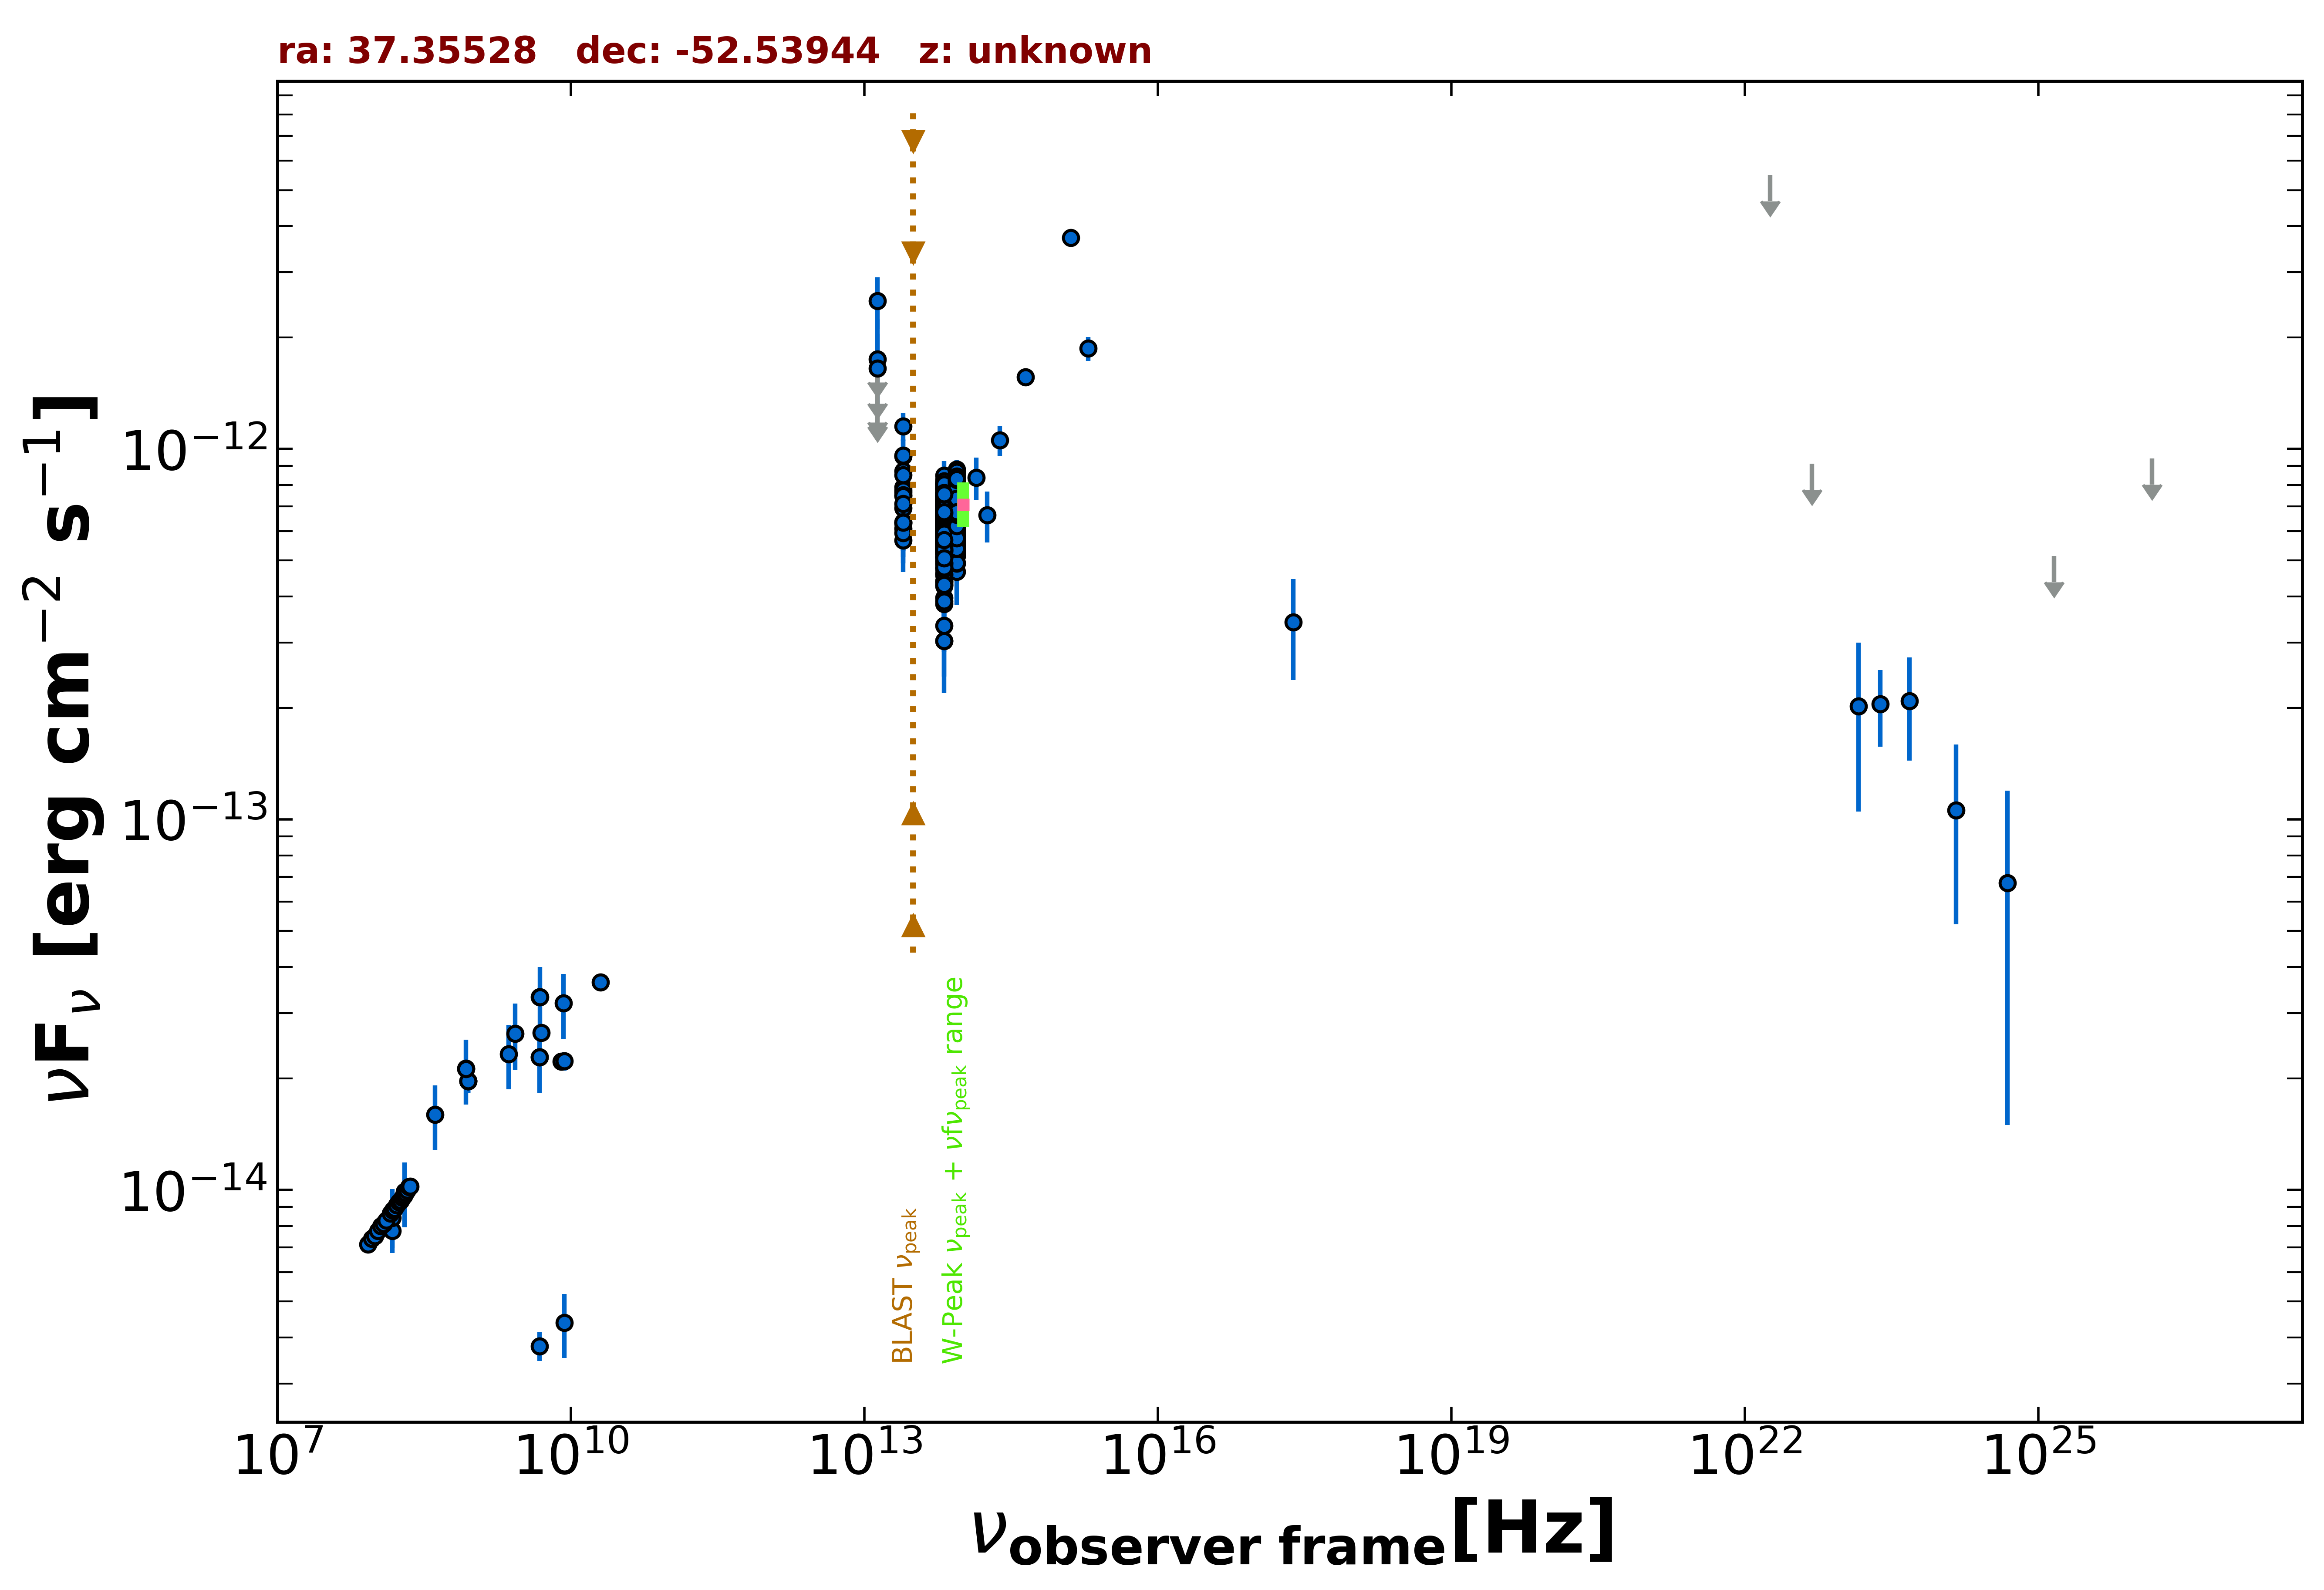

Values plotted in this chart, from the file beside it:
freq., flux, err_flux, MJD_start, MJD_end, flag, catalog, reference
8.870e+08, 1.969e-14, 1.385e-15, 55000, 55000, , RACS, Hale et al. 2021  PASA  38  e058
8.870e+08, 1.969e-14, 1.385e-15, 55000, 55000, , RACS, Hale et al. 2021  PASA  38  e058
8.870e+08, 1.969e-14, 1.385e-15, 55000, 55000, , RACS, Hale et al. 2021  PASA  38  e058
8.430e+08, 2.128e-14, 6.400e-16, 55000, 55000, , SUMSS, Manch et al. 2003  MNRAS  342  1117
2.418e+17, 3.414e-13, 1.038e-13, 55000, 55000, , RASS, Boller et al. 2016  A&A  103  1
1.500e+08, 7.757e-15, 7.755e-16, 55000, 55000, , TGSS150, Intema et al. 2017  A&A  598  A781
5.000e+09, 2.660e-14, 1.300e-15, 55000, 55000, , AT20G, Murphy et al. 2010  MNRAS  402  2403
8.000e+09, 2.224e-14, 1.040e-15, 55000, 55000, , AT20G, Murphy et al. 2010  MNRAS  402  2403
2.000e+10, 3.640e-14, 1.800e-15, 55000, 55000, , AT20G, Murphy et al. 2010  MNRAS  402  2403
4.800e+09, 2.285e-14, 4.800e-16, 55000, 55000, , ATPMN, McConnell et al. 2012  MNRAS  422  1527
8.600e+09, 2.227e-14, 1.290e-15, 55000, 55000, , ATPMN, McConnell et al. 2012  MNRAS  422  1527
4.800e+09, 3.792e-15, 3.360e-16, 55000, 55000, , ATPMN, McConnell et al. 2012  MNRAS  422  1527
8.600e+09, 4.386e-15, 8.600e-16, 55000, 55000, , ATPMN, McConnell et al. 2012  MNRAS  422  1527
4.800e+09, 3.322e-14, 1.775e-15, 55000, 55000, , PMN, Griffith et al. 1993-1996  VizieR  VIII/…
1.389e+14, 8.373e-13, 1.106e-13, 55000, 55000, , 2MASS, Skrutskie et al. 2006  AJ  131  1163
1.804e+14, 6.633e-13, 1.037e-13, 55000, 55000, , 2MASS, Skrutskie et al. 2006  AJ  131  1163
2.427e+14, 1.056e-12, 1.003e-13, 55000, 55000, , 2MASS, Skrutskie et al. 2006  AJ  131  1163
8.817e+13, 6.788e-13, 2.750e-15, 55000, 55000, , UNWISE, Schlafly et al. 2019  ApJS  240  30
6.517e+13, 6.483e-13, 3.750e-15, 55000, 55000, , UNWISE, Schlafly et al. 2019  ApJS  240  30
8.817e+13, 7.763e-13, 1.785e-14, 55000, 55000, , WISE, Wright et al. 2010  AJ  140  1868
6.517e+13, 7.162e-13, 1.715e-14, 55000, 55000, , WISE, Wright et al. 2010  AJ  140  1868
2.498e+13, 7.634e-13, 3.310e-14, 55000, 55000, , WISE, Wright et al. 2010  AJ  140  1868
1.363e+13, 1.221e-12, 1.230e-13, 55000, 55000, , WISE, Wright et al. 2010  AJ  140  1868
8.817e+13, 8.591e-13, 6.575e-14, 56648, 56648, , NEOWISE, Mainzer et al. 2014  ApJ  792  30
6.517e+13, 5.974e-13, 4.515e-14, 56648, 56648, , NEOWISE, Mainzer et al. 2014  ApJ  792  30
8.817e+13, 8.197e-13, 3.630e-14, 56648, 56648, , NEOWISE, Mainzer et al. 2014  ApJ  792  30
6.517e+13, 7.397e-13, 4.155e-14, 56648, 56648, , NEOWISE, Mainzer et al. 2014  ApJ  792  30
8.817e+13, 8.197e-13, 3.630e-14, 56648, 56648, , NEOWISE, Mainzer et al. 2014  ApJ  792  30
6.517e+13, 7.817e-13, 4.680e-14, 56648, 56648, , NEOWISE, Mainzer et al. 2014  ApJ  792  30
8.817e+13, 7.146e-13, 3.620e-14, 56648, 56648, , NEOWISE, Mainzer et al. 2014  ApJ  792  30
6.517e+13, 6.284e-13, 7.485e-14, 56648, 56648, , NEOWISE, Mainzer et al. 2014  ApJ  792  30
8.817e+13, 7.067e-13, 3.710e-14, 56648, 56648, , NEOWISE, Mainzer et al. 2014  ApJ  792  30
6.517e+13, 8.066e-13, 7.740e-14, 56648, 56648, , NEOWISE, Mainzer et al. 2014  ApJ  792  30
8.817e+13, 7.706e-13, 3.125e-14, 56649, 56649, , NEOWISE, Mainzer et al. 2014  ApJ  792  30
6.517e+13, 7.534e-13, 5.070e-14, 56649, 56649, , NEOWISE, Mainzer et al. 2014  ApJ  792  30
8.817e+13, 7.622e-13, 3.160e-14, 56649, 56649, , NEOWISE, Mainzer et al. 2014  ApJ  792  30
6.517e+13, 6.544e-13, 4.045e-14, 56649, 56649, , NEOWISE, Mainzer et al. 2014  ApJ  792  30
8.817e+13, 7.400e-13, 3.140e-14, 56649, 56649, , NEOWISE, Mainzer et al. 2014  ApJ  792  30
6.517e+13, 7.051e-13, 5.135e-14, 56649, 56649, , NEOWISE, Mainzer et al. 2014  ApJ  792  30
8.817e+13, 8.129e-13, 3.145e-14, 56649, 56649, , NEOWISE, Mainzer et al. 2014  ApJ  792  30
6.517e+13, 7.882e-13, 4.430e-14, 56649, 56649, , NEOWISE, Mainzer et al. 2014  ApJ  792  30
8.817e+13, 7.806e-13, 3.305e-14, 56647, 56647, , NEOWISE, Mainzer et al. 2014  ApJ  792  30
6.517e+13, 7.486e-13, 4.965e-14, 56647, 56647, , NEOWISE, Mainzer et al. 2014  ApJ  792  30
8.817e+13, 7.219e-13, 3.260e-14, 56647, 56647, , NEOWISE, Mainzer et al. 2014  ApJ  792  30
6.517e+13, 7.824e-13, 4.905e-14, 56647, 56647, , NEOWISE, Mainzer et al. 2014  ApJ  792  30
8.817e+13, 7.435e-13, 3.290e-14, 56648, 56648, , NEOWISE, Mainzer et al. 2014  ApJ  792  30
6.517e+13, 6.684e-13, 3.940e-14, 56648, 56648, , NEOWISE, Mainzer et al. 2014  ApJ  792  30
8.817e+13, 8.122e-13, 3.140e-14, 56648, 56648, , NEOWISE, Mainzer et al. 2014  ApJ  792  30
6.517e+13, 8.029e-13, 6.665e-14, 56648, 56648, , NEOWISE, Mainzer et al. 2014  ApJ  792  30
8.817e+13, 8.411e-13, 3.330e-14, 56649, 56649, , NEOWISE, Mainzer et al. 2014  ApJ  792  30
6.517e+13, 7.521e-13, 4.505e-14, 56649, 56649, , NEOWISE, Mainzer et al. 2014  ApJ  792  30
8.817e+13, 8.144e-13, 3.455e-14, 56647, 56647, , NEOWISE, Mainzer et al. 2014  ApJ  792  30
6.517e+13, 7.653e-13, 4.230e-14, 56647, 56647, , NEOWISE, Mainzer et al. 2014  ApJ  792  30
8.817e+13, 8.808e-13, 5.360e-14, 56648, 56648, , NEOWISE, Mainzer et al. 2014  ApJ  792  30
6.517e+13, 7.377e-13, 4.490e-14, 56648, 56648, , NEOWISE, Mainzer et al. 2014  ApJ  792  30
8.817e+13, 7.306e-13, 3.030e-14, 56649, 56649, , NEOWISE, Mainzer et al. 2014  ApJ  792  30
6.517e+13, 8.029e-13, 4.660e-14, 56649, 56649, , NEOWISE, Mainzer et al. 2014  ApJ  792  30
8.817e+13, 6.945e-13, 3.265e-14, 56647, 56647, , NEOWISE, Mainzer et al. 2014  ApJ  792  30
6.517e+13, 7.012e-13, 3.940e-14, 56647, 56647, , NEOWISE, Mainzer et al. 2014  ApJ  792  30
8.817e+13, 7.988e-13, 4.045e-14, 56648, 56648, , NEOWISE, Mainzer et al. 2014  ApJ  792  30
... 993 more rows
